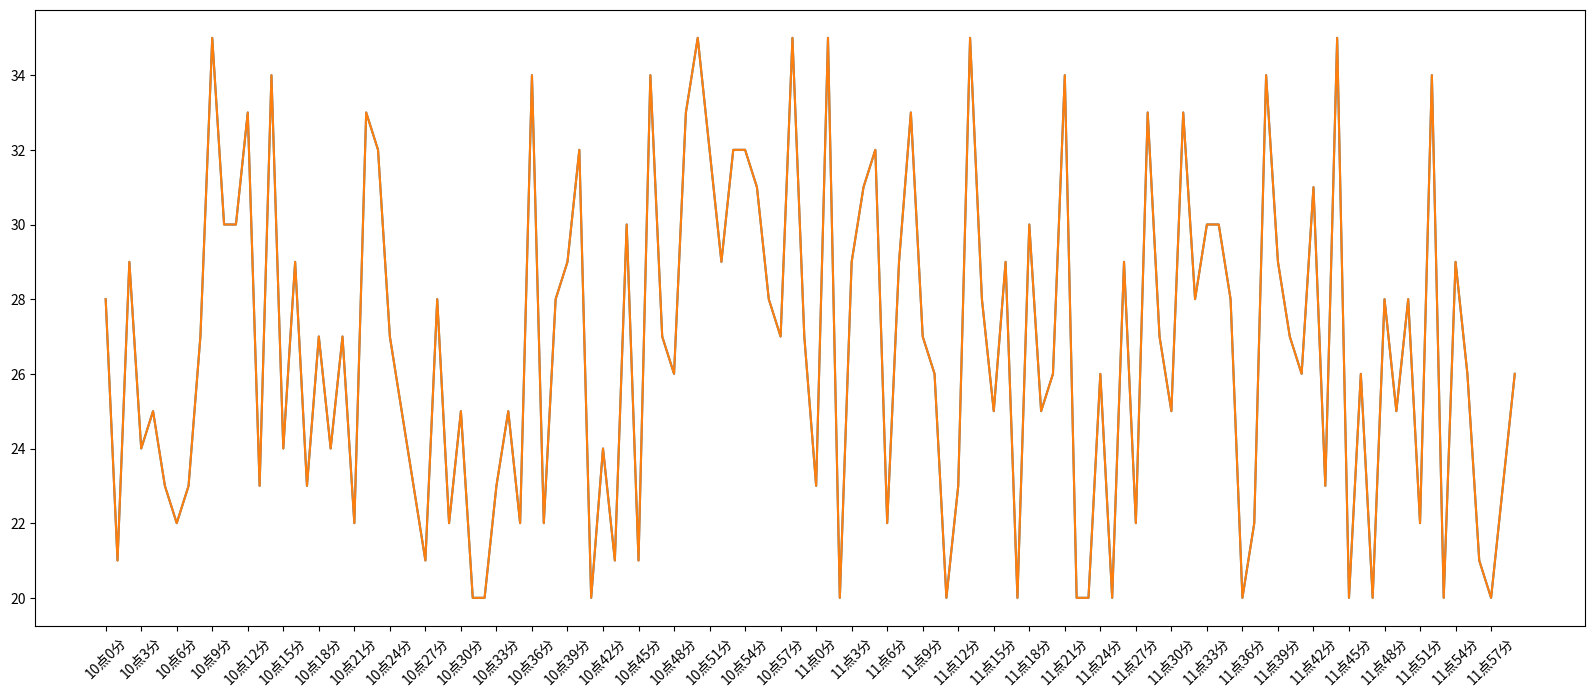

Write Python code to recreate this figure. (Note: this script raises an exception after producing the figure.)
from matplotlib import pyplot as plt
import random
from matplotlib import font_manager
import numpy as np

# y为十点到12点每分钟的气温(20,35)，作出气温、时间变化图
'''
x=range(120)  #--range类型,不可以取步长，需转换成列表形式才可以取步长
print(type(x),x)
y=range(2,10,2)
print(type(y),y)
z=[i for i in range(20)]   #列表，可以取步长

y=random.randint(2,6)  #只能取出一个随机数
print(y)
y2=np.random.randint(20,35,120)
print(type(y2),y2)
'''
# 第一步，简单作图
x = range(120)
y = [random.randint(20, 35) for i in range(120)]

plt.figure(figsize=(20, 8), dpi=80)  # figsize尺寸，dpi像素大小

fig = plt.plot(x, y)

# 保存图片
plt.savefig('tempreture.png')
# plt.show()

# 修改x轴的刻度，通过取步长的方法

# 1、将x轴的0~120数值型的120个数据转变成字符串形式：10点0分，10点20分，11点0分……，也包含120个
xtick_labels = ['10点{}分'.format(i) for i in range(60)]
xtick_labels += ['11点{}分'.format(i) for i in range(60)]

plt.xticks(list(x),xtick_labels)  #将x轴的刻度变成字符串形式的
 #以3为步长,数值型和字符串格式的要同步，可将字符串进行45度倾斜，rotation逆时针
plt.xticks(list(x)[::3],xtick_labels[::3],rotation=45)
plt.plot(x,y)
# plt.show()

#将未显示出来的中文显示出来
my_font=font_manager.FontProperties(fname='C:/Windows/Fonts/simsun.ttc')
plt.xticks(list(x)[::3],xtick_labels[::3],rotation=45,fontProperties=my_font)
plt.plot(x,y)
# plt.show()

#添加x、y轴和标题信息
plt.xlabel('时间',)
plt.ylabel('气温 单位（摄氏度）')
plt.title('10点到12点每分钟气温变化情况')

#添加网格
plt.grid()
#设置透明度,1表示完全不透明
plt.grid(alpha=0.4)